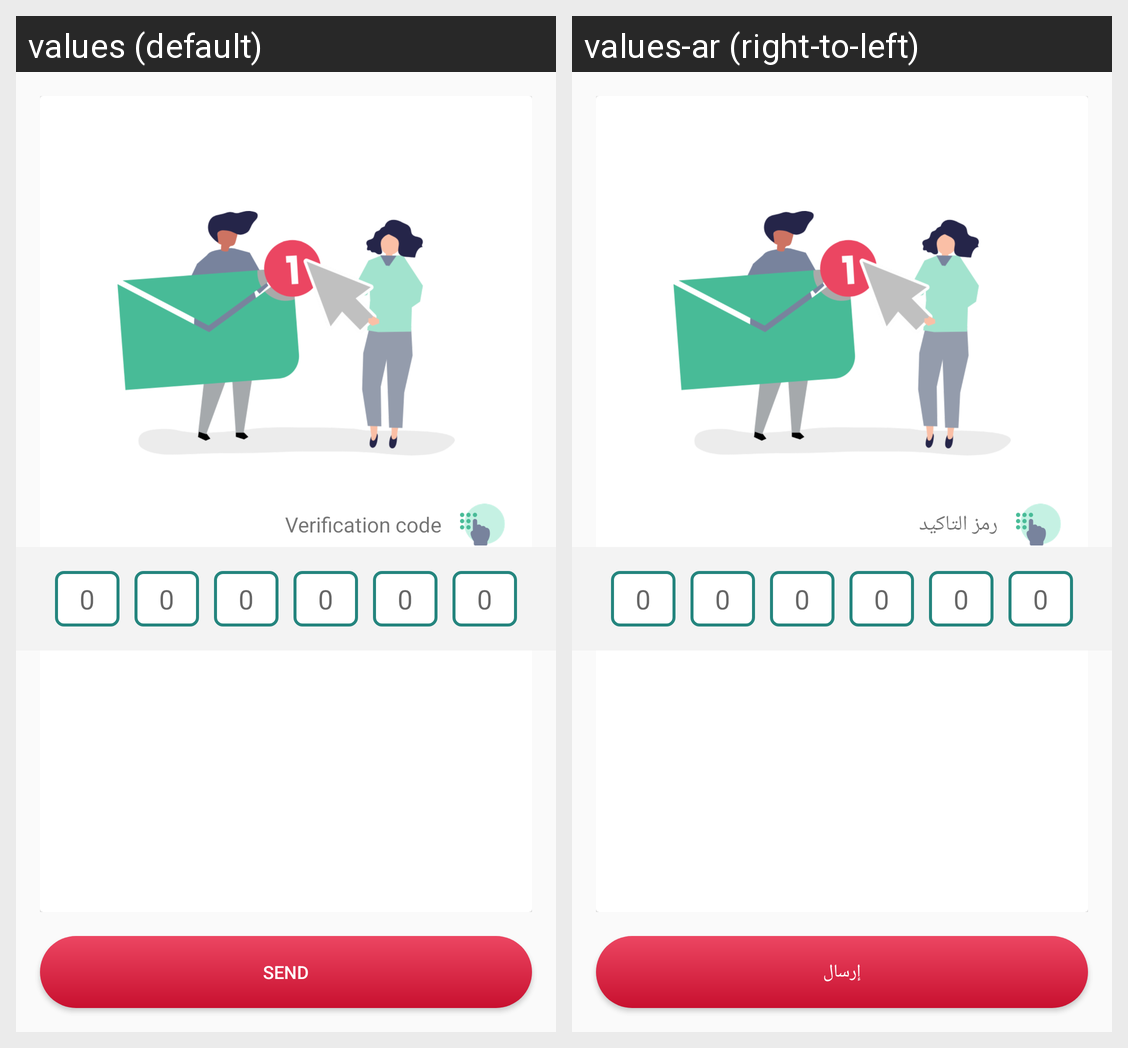

Translations of the strings shown on this Android screen, per locale in the grid:
Android screen res/layout/fragment_phone_verification.xml rendered under 2 locales, left to right: values (default), values-ar (right-to-left). Device: Nexus 5 (rendered at 1080×1920; each locale shown at half size, 540×960, under a caption strip naming it); theme Theme.AppCompat.Light.
Strings drawn on this screen, with the default value and each locale's value (text and hints the layout hard-codes, and strings that could not be matched under every locale, appear in the picture but are not listed):

verification_code
  values: Verification code
  values-ar: رمز التاكيد

one_digit_hint
  values: 0
  values-ar: 0

send
  values: Send
  values-ar: إرسال
